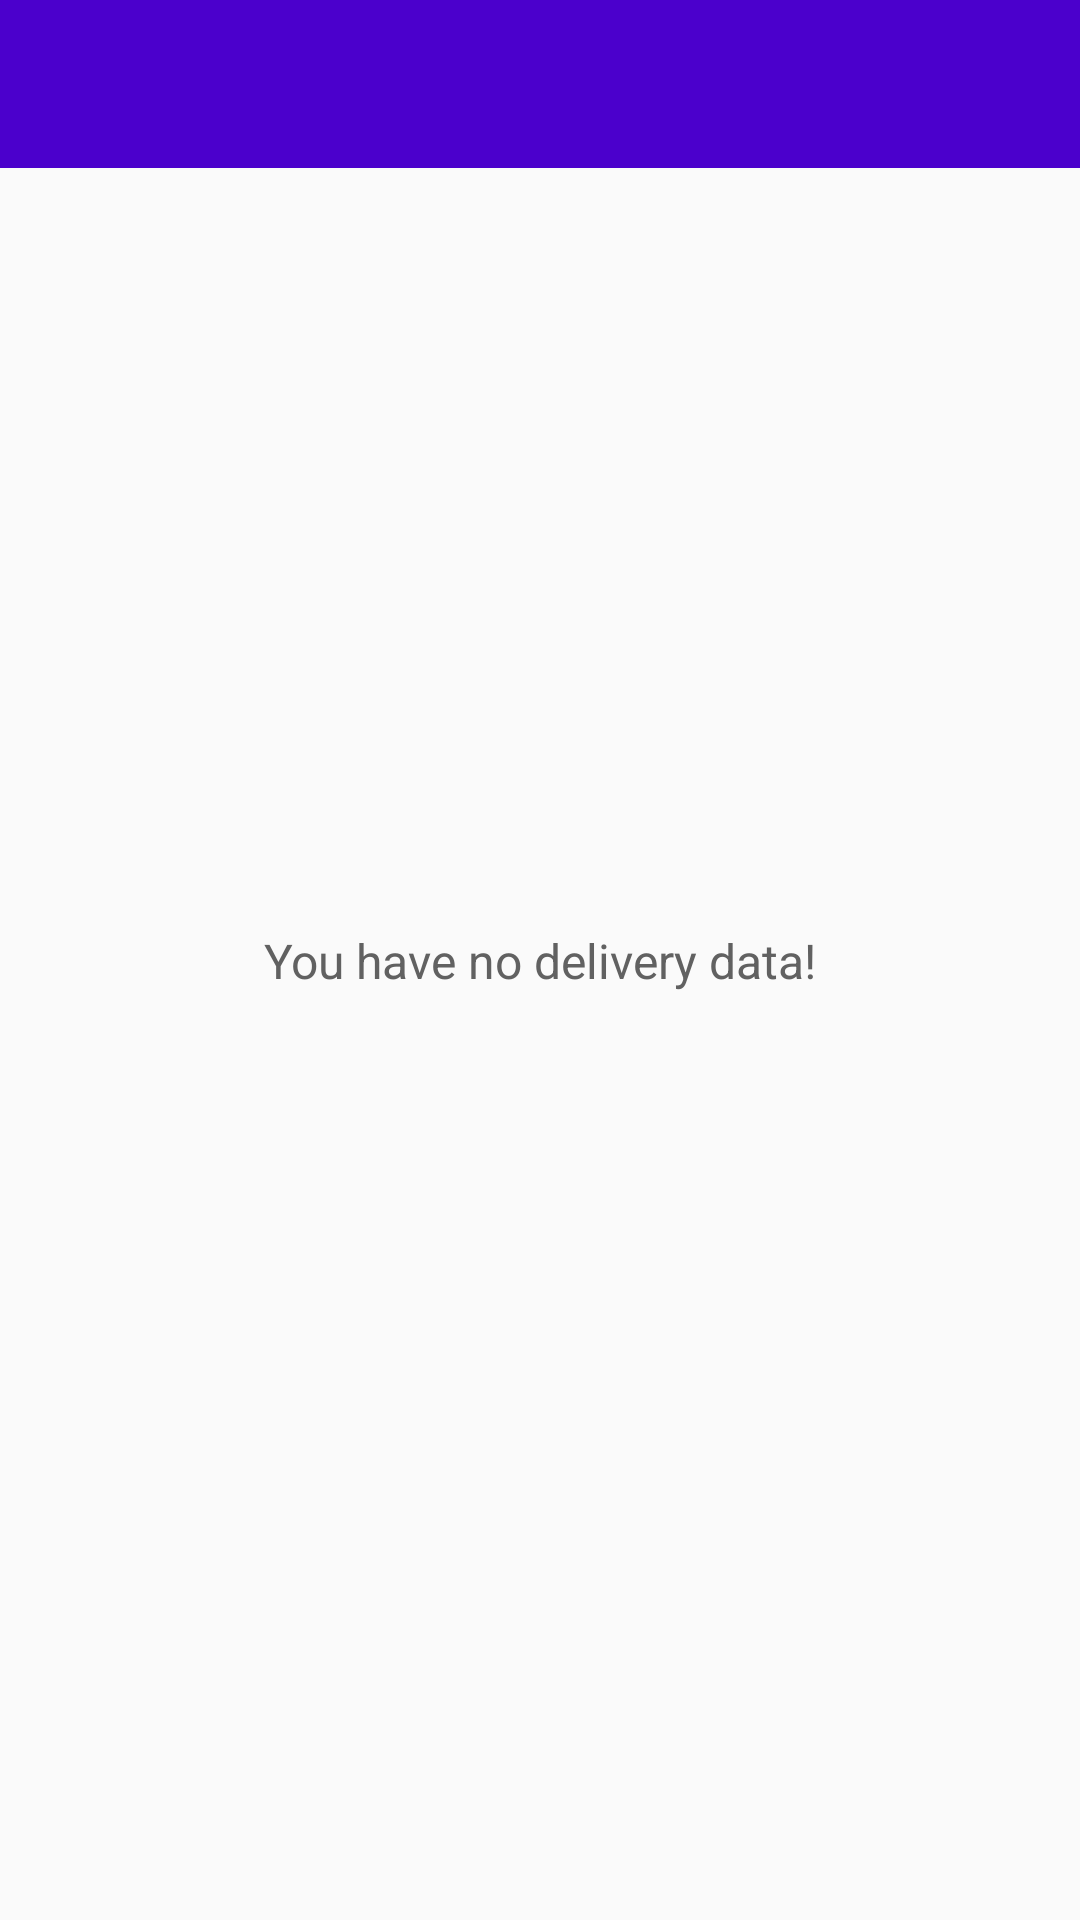

This screen was rendered from an Android layout file. Write that file and the resources it references.
<!-- AndroidManifest.xml: application theme AppTheme -->
<!-- res/layout/activity_my_orders.xml -->
<?xml version="1.0" encoding="utf-8"?>
<androidx.constraintlayout.widget.ConstraintLayout
    xmlns:android="http://schemas.android.com/apk/res/android"
    xmlns:app="http://schemas.android.com/apk/res-auto"
    xmlns:tools="http://schemas.android.com/tools"
    android:layout_width="match_parent"
    android:layout_height="match_parent"
    tools:context=".profile.myorder.MyOrdersActivity">
    <include
        android:id="@+id/include_tool"
        layout="@layout/layout_app_bar_tool"
        app:layout_constraintEnd_toEndOf="parent"
        app:layout_constraintStart_toStartOf="parent"
        app:layout_constraintTop_toTopOf="parent" />

    <androidx.recyclerview.widget.RecyclerView
        android:id="@+id/my_order_recycler"
        android:layout_width="match_parent"
        android:layout_height="0dp"
        app:layout_constraintBottom_toBottomOf="parent"
        app:layout_constraintEnd_toEndOf="parent"
        app:layout_constraintStart_toStartOf="parent"
        app:layout_constraintTop_toBottomOf="@+id/include_tool" />

    <TextView
        android:id="@+id/no_delivery_textView"
        android:layout_width="wrap_content"
        android:layout_height="wrap_content"
        android:text="You have no delivery data!"
        android:textColor="@color/colorDarkGray"
        android:textSize="16sp"
        app:layout_constraintBottom_toBottomOf="parent"
        app:layout_constraintEnd_toEndOf="parent"
        app:layout_constraintStart_toStartOf="parent"
        app:layout_constraintTop_toTopOf="parent" />

</androidx.constraintlayout.widget.ConstraintLayout>
<!-- res/layout/layout_app_bar_tool.xml (included above) -->
<?xml version="1.0" encoding="utf-8"?>
<com.google.android.material.appbar.AppBarLayout
    android:id="@+id/appBarLayout"
    android:layout_width="match_parent"
    android:layout_height="wrap_content"
    xmlns:app="http://schemas.android.com/apk/res-auto"
    xmlns:android="http://schemas.android.com/apk/res/android">

    <androidx.appcompat.widget.Toolbar
        android:id="@+id/appToolbar"
        android:layout_width="match_parent"
        android:layout_height="?attr/actionBarSize"
        android:scaleType="center"
        android:background="@color/colorPrimary"
        app:elevation="4dp"
        android:theme="@style/AppTheme"
        app:popupTheme="@style/ToolTheme"
        app:layout_scrollFlags="scroll|enterAlways|snap"
        app:titleMarginStart="@dimen/default_gap"
        app:subtitleTextColor="@color/colorWhite"
        app:titleTextColor="@color/colorWhite"/>

</com.google.android.material.appbar.AppBarLayout>
<!-- resources referenced by this layout -->
<resources>
  <color name="colorDarkGray">#616161</color>
  <color name="colorPrimary">#4B00CC</color>
  <color name="colorWhite">#FFFFFF</color>
  <style name="AppTheme" parent="Theme.AppCompat.Light.NoActionBar">
          
          <item name="colorPrimary">@color/colorPrimary</item>
          <item name="colorPrimaryDark">@color/colorPrimaryDark</item>
          <item name="colorControlNormal">@color/colorWhite</item>
          <item name="colorAccent">@color/colorAccent</item>
      </style>
  <style name="ToolTheme" parent="Widget.AppCompat.Light.PopupMenu">
          
          <item name="android:homeAsUpIndicator">@drawable/ic_baseline_arrow_back_ios_24</item>
          <item name="actionModeCloseDrawable">@drawable/ic_baseline_arrow_back_ios_24</item>
          <item name="navigationIcon">@drawable/ic_baseline_menu_24</item>
          <item name="android:textColor">@color/colorWhite</item>
          <item name="android:drawableTint" tools:targetApi="m">@color/colorWhite</item>
          <item name="android:iconTint" tools:targetApi="o">@color/colorWhite</item>
          <item name="android:actionMenuTextColor">@color/colorWhite</item>
          <item name="colorControlNormal">@color/colorWhite</item>
          <item name="android:hideOnContentScroll" tools:targetApi="lollipop">true</item>
          <item name="hideOnContentScroll" tools:targetApi="lollipop">true</item>
          <item name="android:resumeWhilePausing" tools:targetApi="lollipop">true</item>
          <item name="colorPrimary">@color/colorPrimary</item>
          <item name="colorPrimaryDark">@color/colorPrimaryDark</item>
          <item name="colorAccent">@color/colorAccent</item>
      </style>
  <color name="colorPrimaryDark">#390099</color>
  <color name="colorAccent">#9E0059</color>
  <!-- drawable ic_baseline_arrow_back_ios_24 (drawable) -->
  <vector xmlns:android="http://schemas.android.com/apk/res/android"
      android:width="24dp"
      android:height="24dp"
      android:viewportWidth="24"
      android:viewportHeight="24"
      android:tint="@color/colorWhite">
    <path
        android:fillColor="@android:color/white"
        android:pathData="M11.67,3.87L9.9,2.1 0,12l9.9,9.9 1.77,-1.77L3.54,12z"/>
  </vector>
</resources>
